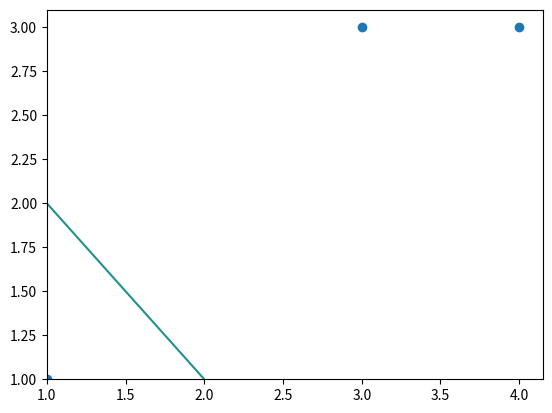

Reproduce this figure in Python.
import numpy as np
import matplotlib.pyplot as plt


class Perceptron(object):
    def __init__(self, dataset):
        self.input = dataset[:, :-1]
        self.label = dataset[:, -1]
        self.dim = self.input.shape[1]
        self.num = self.input.shape[0]

    def train(self, eta=0.1, max_iter=1000):
        """
        感知机学习算法
        :param eta: 梯度下降法学习率
        :param max_iter: 最大迭代步数
        :return: w, b 超平面系数
        """
        w = np.zeros((1, self.dim))
        b = 0
        for _ in range(max_iter):
            wrong_count = 0
            for i in range(self.num):
                x = self.input[i, :]
                y = self.label[i]
                y_hat = np.sign(w @ x + b)
                if y_hat != y:
                    wrong_count += 1
                    w += eta*y*x
                    b += eta*y
            if wrong_count == 0:
                break
        return w, b

    def plot_result(self, eta=0.1, max_iter=1000):
        if self.dim >= 4:
            # If the dim of the data is more than 4, cannot plot
            raise Exception('Dimension should be less than 4!')
        w, b = self.train(eta, max_iter)
        if self.dim == 2:
            plt.scatter(self.input[:, 0], self.input[:, 1])
            x = np.arange(np.min(self.input[:, 0]), np.max(self.input[:, 0]), 0.1)
            y = np.arange(np.min(self.input[:, 1]), np.max(self.input[:, 1]), 0.1)
            x, y = np.meshgrid(x, y)
            z = w[0, 0] * x + w[0, 1] * y + b
            plt.contour(x, y, z, 0)
            plt.show()


if __name__ == '__main__':
    dataset = np.array([[3, 3, 1],
                        [4, 3, 1],
                        [1, 1, -1]])
    Per = Perceptron(dataset)
    Per.plot_result()
